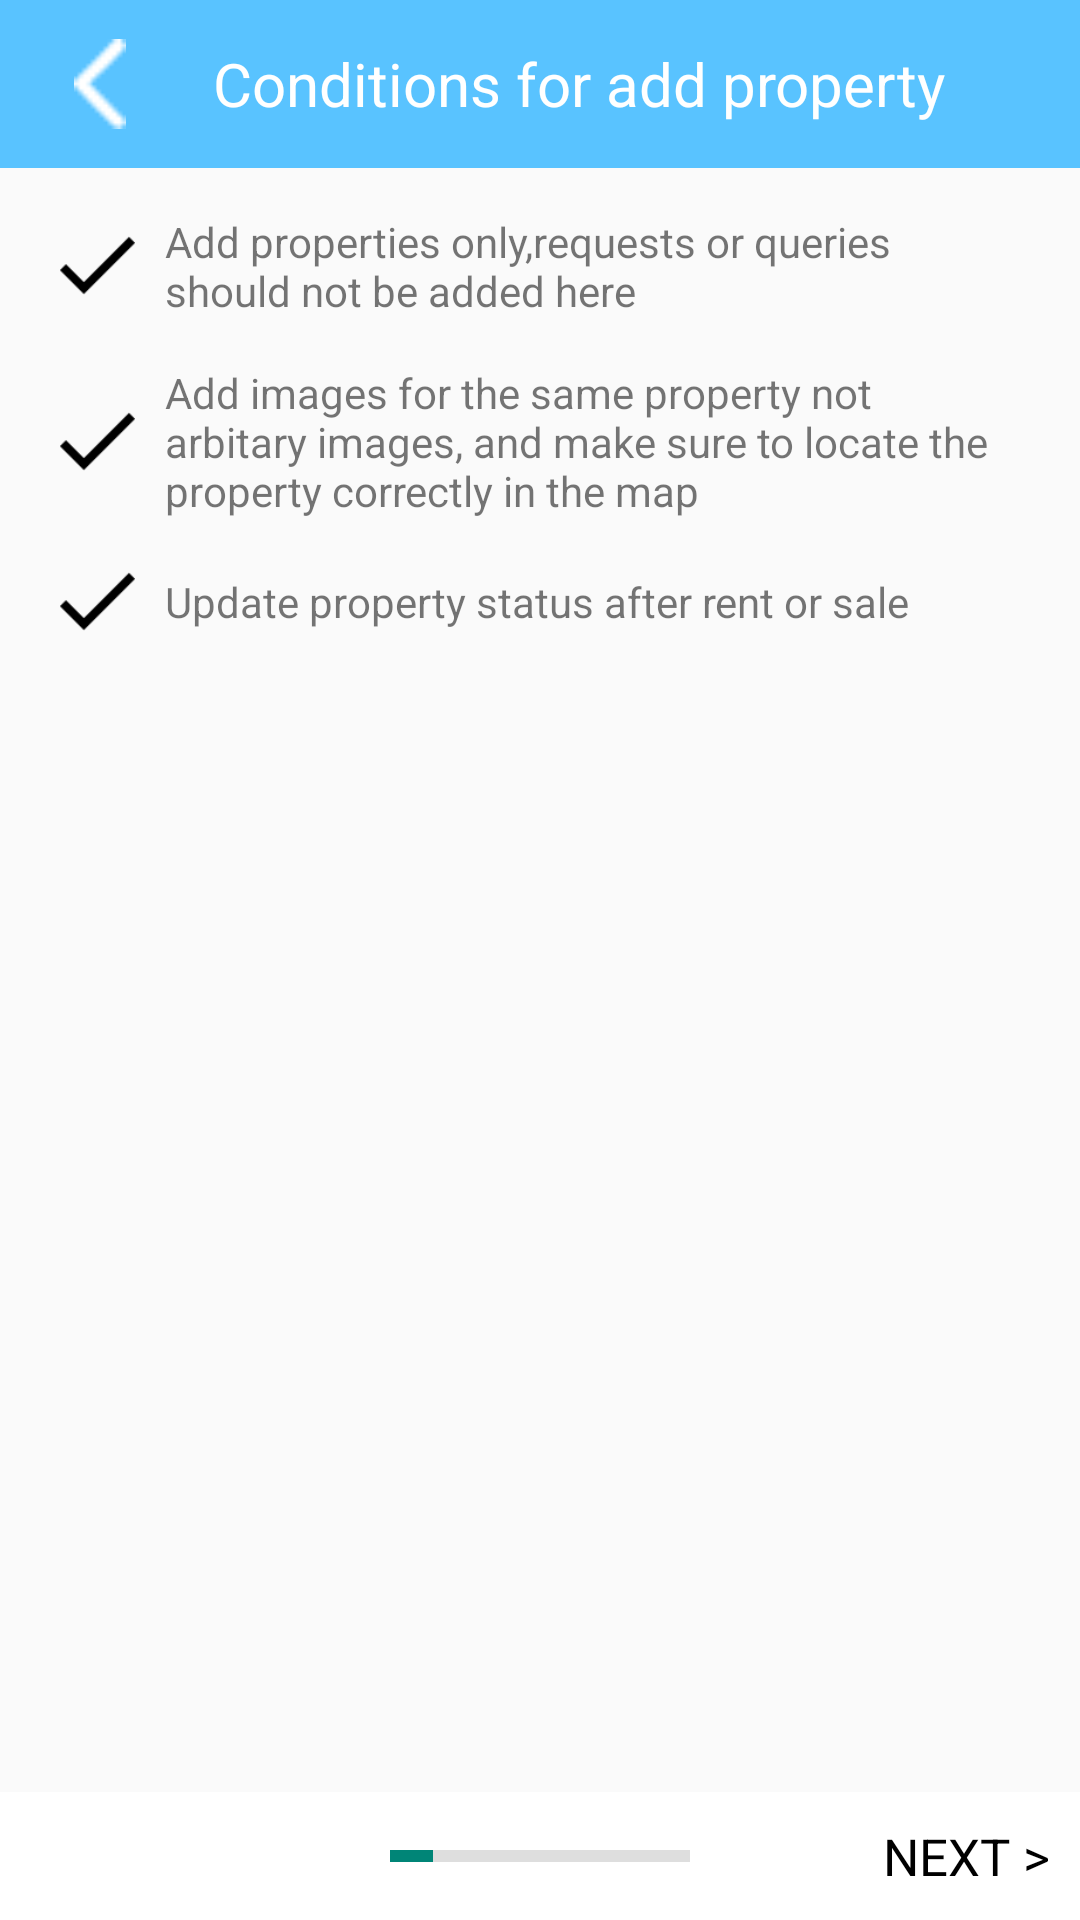

Write the Android layout XML for this screen, with the resource values it uses.
<!-- AndroidManifest.xml: application theme AppTheme -->
<!-- res/layout/frag_condition_add_property.xml -->
<?xml version="1.0" encoding="utf-8"?>
<LinearLayout xmlns:android="http://schemas.android.com/apk/res/android"
    android:layout_width="match_parent"
    android:layout_height="match_parent"
    android:orientation="vertical"
    android:background="#FAFAFA">

    <android.support.v7.widget.Toolbar
        android:id="@+id/toolbar"
        android:layout_width="match_parent"
        android:layout_height="?attr/actionBarSize"
        android:background="@color/colorPrimary"
        android:orientation="vertical">

        <LinearLayout
            android:layout_width="match_parent"
            android:layout_height="match_parent"
            android:gravity="center_vertical"
            android:orientation="horizontal">

            <LinearLayout
                android:layout_width="35dp"
                android:layout_height="match_parent"
                android:layout_gravity="center"
                android:gravity="center">

                <ImageView
                    android:id="@+id/ic_back"
                    android:layout_width="30dp"
                    android:layout_height="30dp"
                    android:layout_gravity="center_vertical"
                    android:adjustViewBounds="true"
                    android:src="@drawable/ic_login_back"
                    android:tint="#FFFFFF" />

            </LinearLayout>

            <TextView
                android:id="@+id/tv_title"
                android:layout_width="wrap_content"
                android:layout_height="wrap_content"
                android:layout_gravity="center_vertical"
                android:layout_marginLeft="20dp"
                android:layout_weight="1"
                android:gravity="center_vertical"
                android:text="Conditions for add property"
                android:textColor="#FFFFFF"
                android:textSize="20sp" />

        </LinearLayout>
    </android.support.v7.widget.Toolbar>

    <LinearLayout
        android:layout_width="match_parent"
        android:layout_height="wrap_content"
        android:layout_weight="1"
        android:orientation="vertical">

        <LinearLayout
            android:layout_width="match_parent"
            android:layout_height="wrap_content"
            android:layout_marginLeft="20dp"
            android:layout_marginRight="20dp"
            android:layout_marginTop="15dp"
            android:gravity="center_vertical">

            <ImageView
                android:layout_width="25dp"
                android:layout_height="25dp"
                android:src="@drawable/ic_check"/>

            <TextView
                android:layout_width="wrap_content"
                android:layout_height="wrap_content"
                android:text="@string/condition_1"
                android:layout_marginLeft="10dp"/>

        </LinearLayout>

        <LinearLayout
            android:layout_width="match_parent"
            android:layout_height="wrap_content"
            android:layout_marginLeft="20dp"
            android:layout_marginRight="20dp"
            android:layout_marginTop="15dp"
            android:gravity="center_vertical">

            <ImageView
                android:layout_width="25dp"
                android:layout_height="25dp"
                android:src="@drawable/ic_check"/>

            <TextView
                android:layout_width="wrap_content"
                android:layout_height="wrap_content"
                android:text="@string/condition_2"
                android:layout_marginLeft="10dp"/>

        </LinearLayout>

        <LinearLayout
            android:layout_width="match_parent"
            android:layout_height="wrap_content"
            android:layout_marginLeft="20dp"
            android:layout_marginRight="20dp"
            android:layout_marginTop="15dp"
            android:gravity="center_vertical">

            <ImageView
                android:layout_width="25dp"
                android:layout_height="25dp"
                android:src="@drawable/ic_check"/>

            <TextView
                android:layout_width="wrap_content"
                android:layout_height="wrap_content"
                android:text="@string/condition_3"
                android:layout_marginLeft="10dp"/>

        </LinearLayout>


    </LinearLayout>

    <FrameLayout
        android:layout_width="match_parent"
        android:layout_height="wrap_content"
        android:background="#FFFFFF">

        <ProgressBar
            android:layout_width="100dp"
            android:layout_height="wrap_content"
            android:progress="1"
            android:max="7"
            android:layout_gravity="center"
            style="?android:attr/progressBarStyleHorizontal"/>

        <TextView
            android:id="@+id/tv_next"
            android:layout_width="wrap_content"
            android:layout_height="wrap_content"
            android:text="@string/next_page"
            android:textColor="#000000"
            android:textSize="17sp"
            android:layout_gravity="right"
            android:layout_margin="10dp"/>

    </FrameLayout>

</LinearLayout>
<!-- resources referenced by this layout -->
<resources>
  <color name="colorPrimary">#59C3FF</color>
  <!-- drawable ic_check: png bitmap (drawable, 551 bytes) -->
  <!-- drawable ic_login_back: png bitmap (drawable, 480 bytes) -->
  <string name="condition_1">Add properties only,requests or queries should not be added here</string>
  <string name="condition_2">Add images for the same property not arbitary images, and make sure to locate the property correctly in the map</string>
  <string name="condition_3">Update property status after rent or sale</string>
  <string name="next_page">NEXT &gt;</string>
  <style name="AppTheme" parent="Theme.AppCompat.Light.NoActionBar">
          
          <item name="colorPrimary">@color/colorPrimary</item>
          <item name="colorPrimaryDark">@color/colorPrimaryDark</item>
          <item name="colorAccent">@color/colorAccent</item>
          <item name="colorControlHighlight">@color/md_blue_500_25</item>​
          <item name="colorControlNormal">@color/md_black_1000_50</item>
          <item name="colorSwitchThumbNormal">@color/md_grey_200</item>
          <item name="android:colorForeground">@color/md_black_1000_75</item>
          <item name="windowActionModeOverlay">true</item>
          <item name="android:windowActionBarOverlay">true</item>
          <item name="actionModeBackground">@color/md_blue_500</item>
          
          
          
          
          <item name="drawerArrowStyle">@style/DrawerArrowStyle</item>
  
          
          <item name="actionOverflowButtonStyle">@style/OverflowStyle</item>
      </style>
  <color name="colorPrimaryDark">#25a5ed</color>
  <color name="colorAccent">#FF4081</color>
  <color name="md_blue_500_25">#402196f3</color>
  <color name="md_black_1000_50">#80000000</color>
  <color name="md_grey_200">#eeeeee</color>
  <color name="md_black_1000_75">#c0000000</color>
  <color name="md_blue_500">#2196f3</color>
  <style name="DrawerArrowStyle" parent="Widget.AppCompat.DrawerArrowToggle">
          <item name="spinBars">true</item>
          <item name="color">@android:color/white</item>
      </style>
  <style name="OverflowStyle" parent="Widget.AppCompat.ActionButton.Overflow">
          <item name="android:src">@drawable/ic_action_navigation_more_vert</item>
      </style>
</resources>
